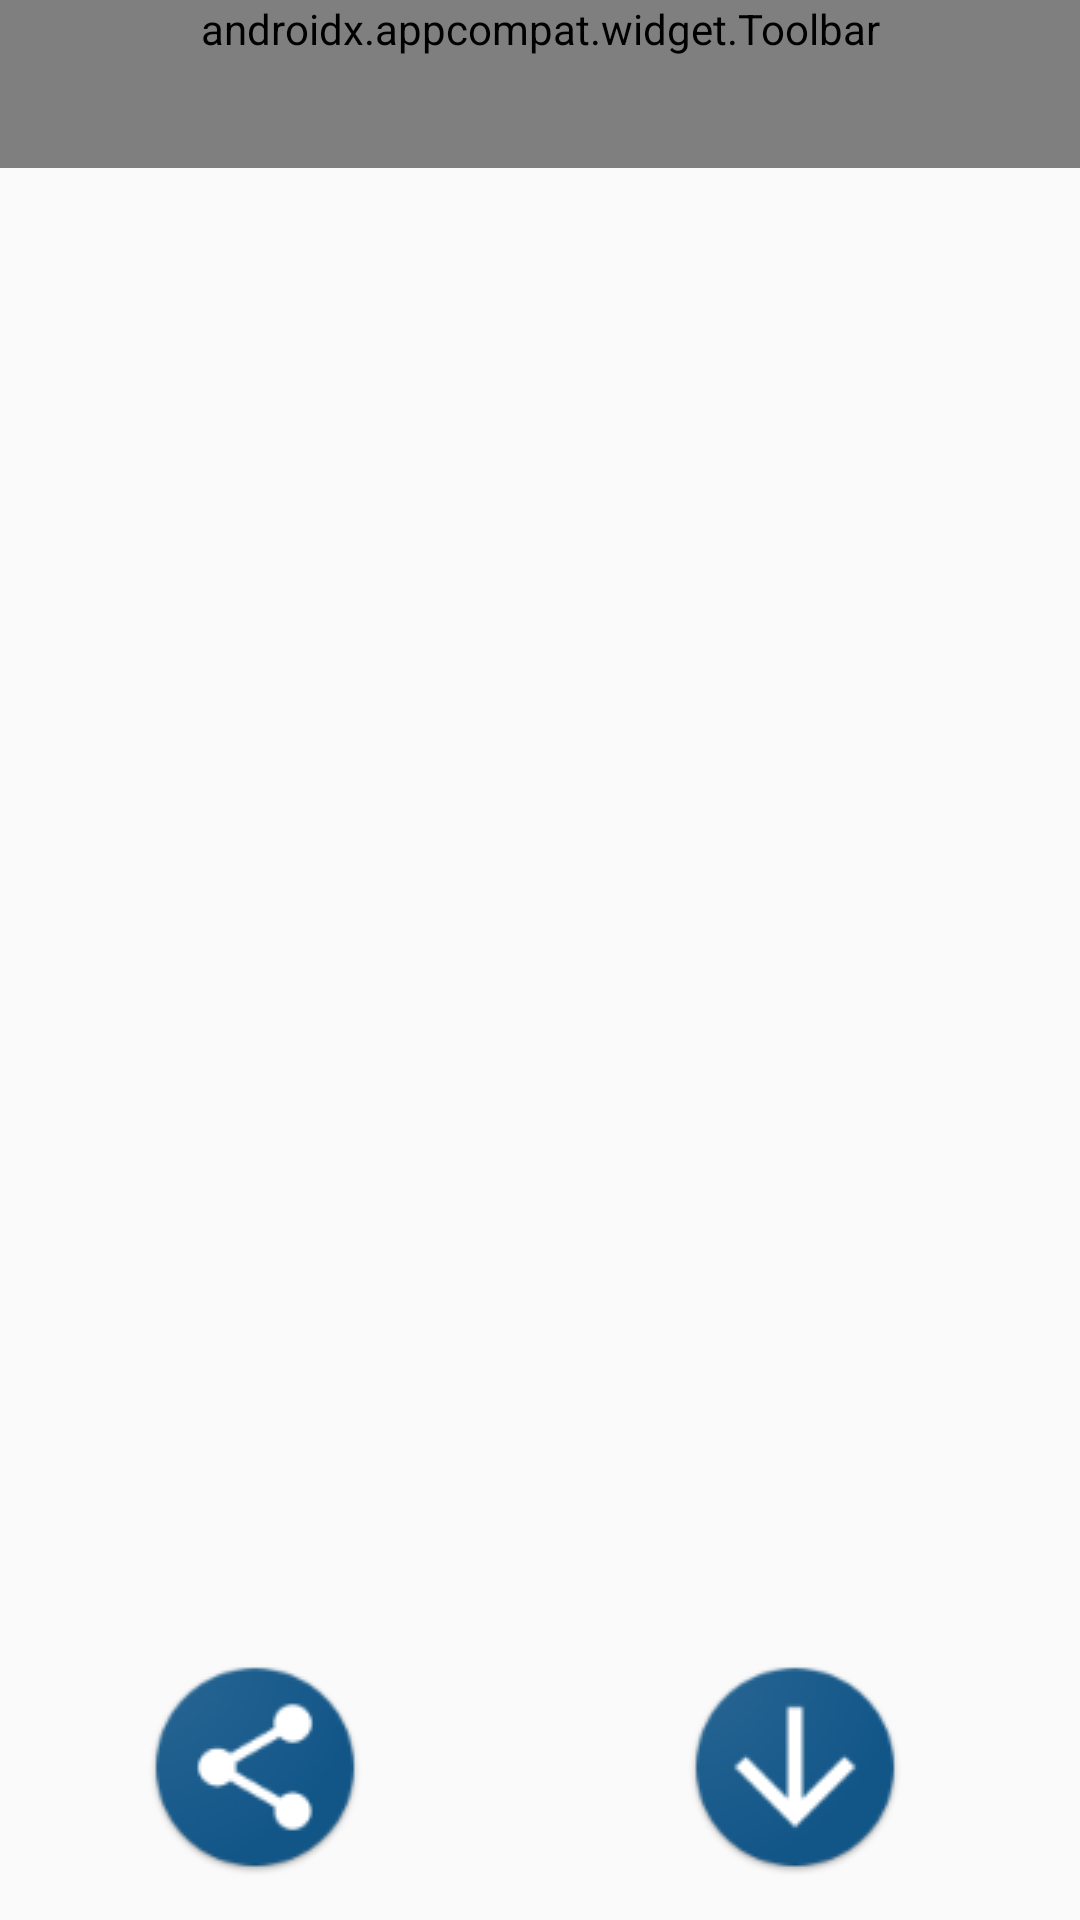

The Android layout XML behind this screen, and the referenced resources:
<!-- AndroidManifest.xml: application theme MaterialTheme.Base -->
<!-- res/layout/activity_photo_view.xml -->
<?xml version="1.0" encoding="utf-8"?>
<RelativeLayout xmlns:android="http://schemas.android.com/apk/res/android"
    android:layout_width="match_parent"
    android:layout_height="match_parent">

    <include
        android:id="@+id/toolbar"
        layout="@layout/toolbar"/>

    <ImageView
        android:id="@+id/img_complete_photo_view"
        android:layout_width="match_parent"
        android:layout_height="match_parent"
        android:layout_below="@+id/toolbar"
        />

    <LinearLayout
        android:layout_width="match_parent"
        android:layout_height="wrap_content"
        android:orientation="horizontal"
        android:weightSum="2"
        android:layout_alignParentBottom="true">

        <ImageButton
            android:id="@+id/ibtn_share"
            android:layout_width="wrap_content"
            android:layout_height="wrap_content"
            android:src="@drawable/icon_share"
            android:background="@null"
            android:layout_marginRight="@dimen/dp_10"
            android:layout_marginBottom="@dimen/dp_15"
            android:layout_weight="1"/>

        <ImageButton
            android:id="@+id/ibtn_download"
            android:layout_width="wrap_content"
            android:layout_height="wrap_content"
            android:src="@drawable/icon_download"
            android:background="@null"
            android:layout_marginRight="@dimen/dp_10"
            android:layout_marginBottom="@dimen/dp_15"
            android:layout_weight="1"/>
    </LinearLayout>
</RelativeLayout>
<!-- res/layout/toolbar.xml (included above) -->
<?xml version="1.0" encoding="utf-8"?>
<android.support.v7.widget.Toolbar
    xmlns:android="http://schemas.android.com/apk/res/android"
    xmlns:app="http://schemas.android.com/apk/res-auto"
    android:layout_width="match_parent"
    android:layout_height="wrap_content"
    android:background="?attr/colorPrimary"
    app:layout_scrollFlags="scroll|enterAlways"
    android:minHeight="?attr/actionBarSize"
    app:popupTheme="@style/ThemeOverlay.AppCompat.Light"
    app:theme="@style/ThemeOverlay.AppCompat.Dark.ActionBar"
    app:title="@string/app_name"
    app:titleTextColor="@color/textColorPrimary"/>
<!-- resources referenced by this layout -->
<resources>
  <dimen name="dp_10">10dp</dimen>
  <dimen name="dp_15">15dp</dimen>
  <!-- drawable icon_download: png bitmap (drawable, 5224 bytes) -->
  <!-- drawable icon_share: png bitmap (drawable, 5524 bytes) -->
  <string name="app_name">StatusSaver</string>
  <style name="MaterialTheme.Base" parent="Theme.AppCompat.Light.DarkActionBar">
          <item name="windowNoTitle">true</item>
          <item name="windowActionBar">false</item>
          <item name="colorPrimary">@color/colorPrimary</item>
          <item name="colorPrimaryDark">@color/colorPrimaryDark</item>
          <item name="colorAccent">@color/colorAccent</item>
      </style>
  <!-- not gathered from this repository: default colours our renderer supplied (Android Studio template values) -->
  <color name="colorPrimary">#FF6200EE</color>
  <color name="colorPrimaryDark">#FF3700B3</color>
  <color name="colorAccent">#FF03DAC5</color>
</resources>
